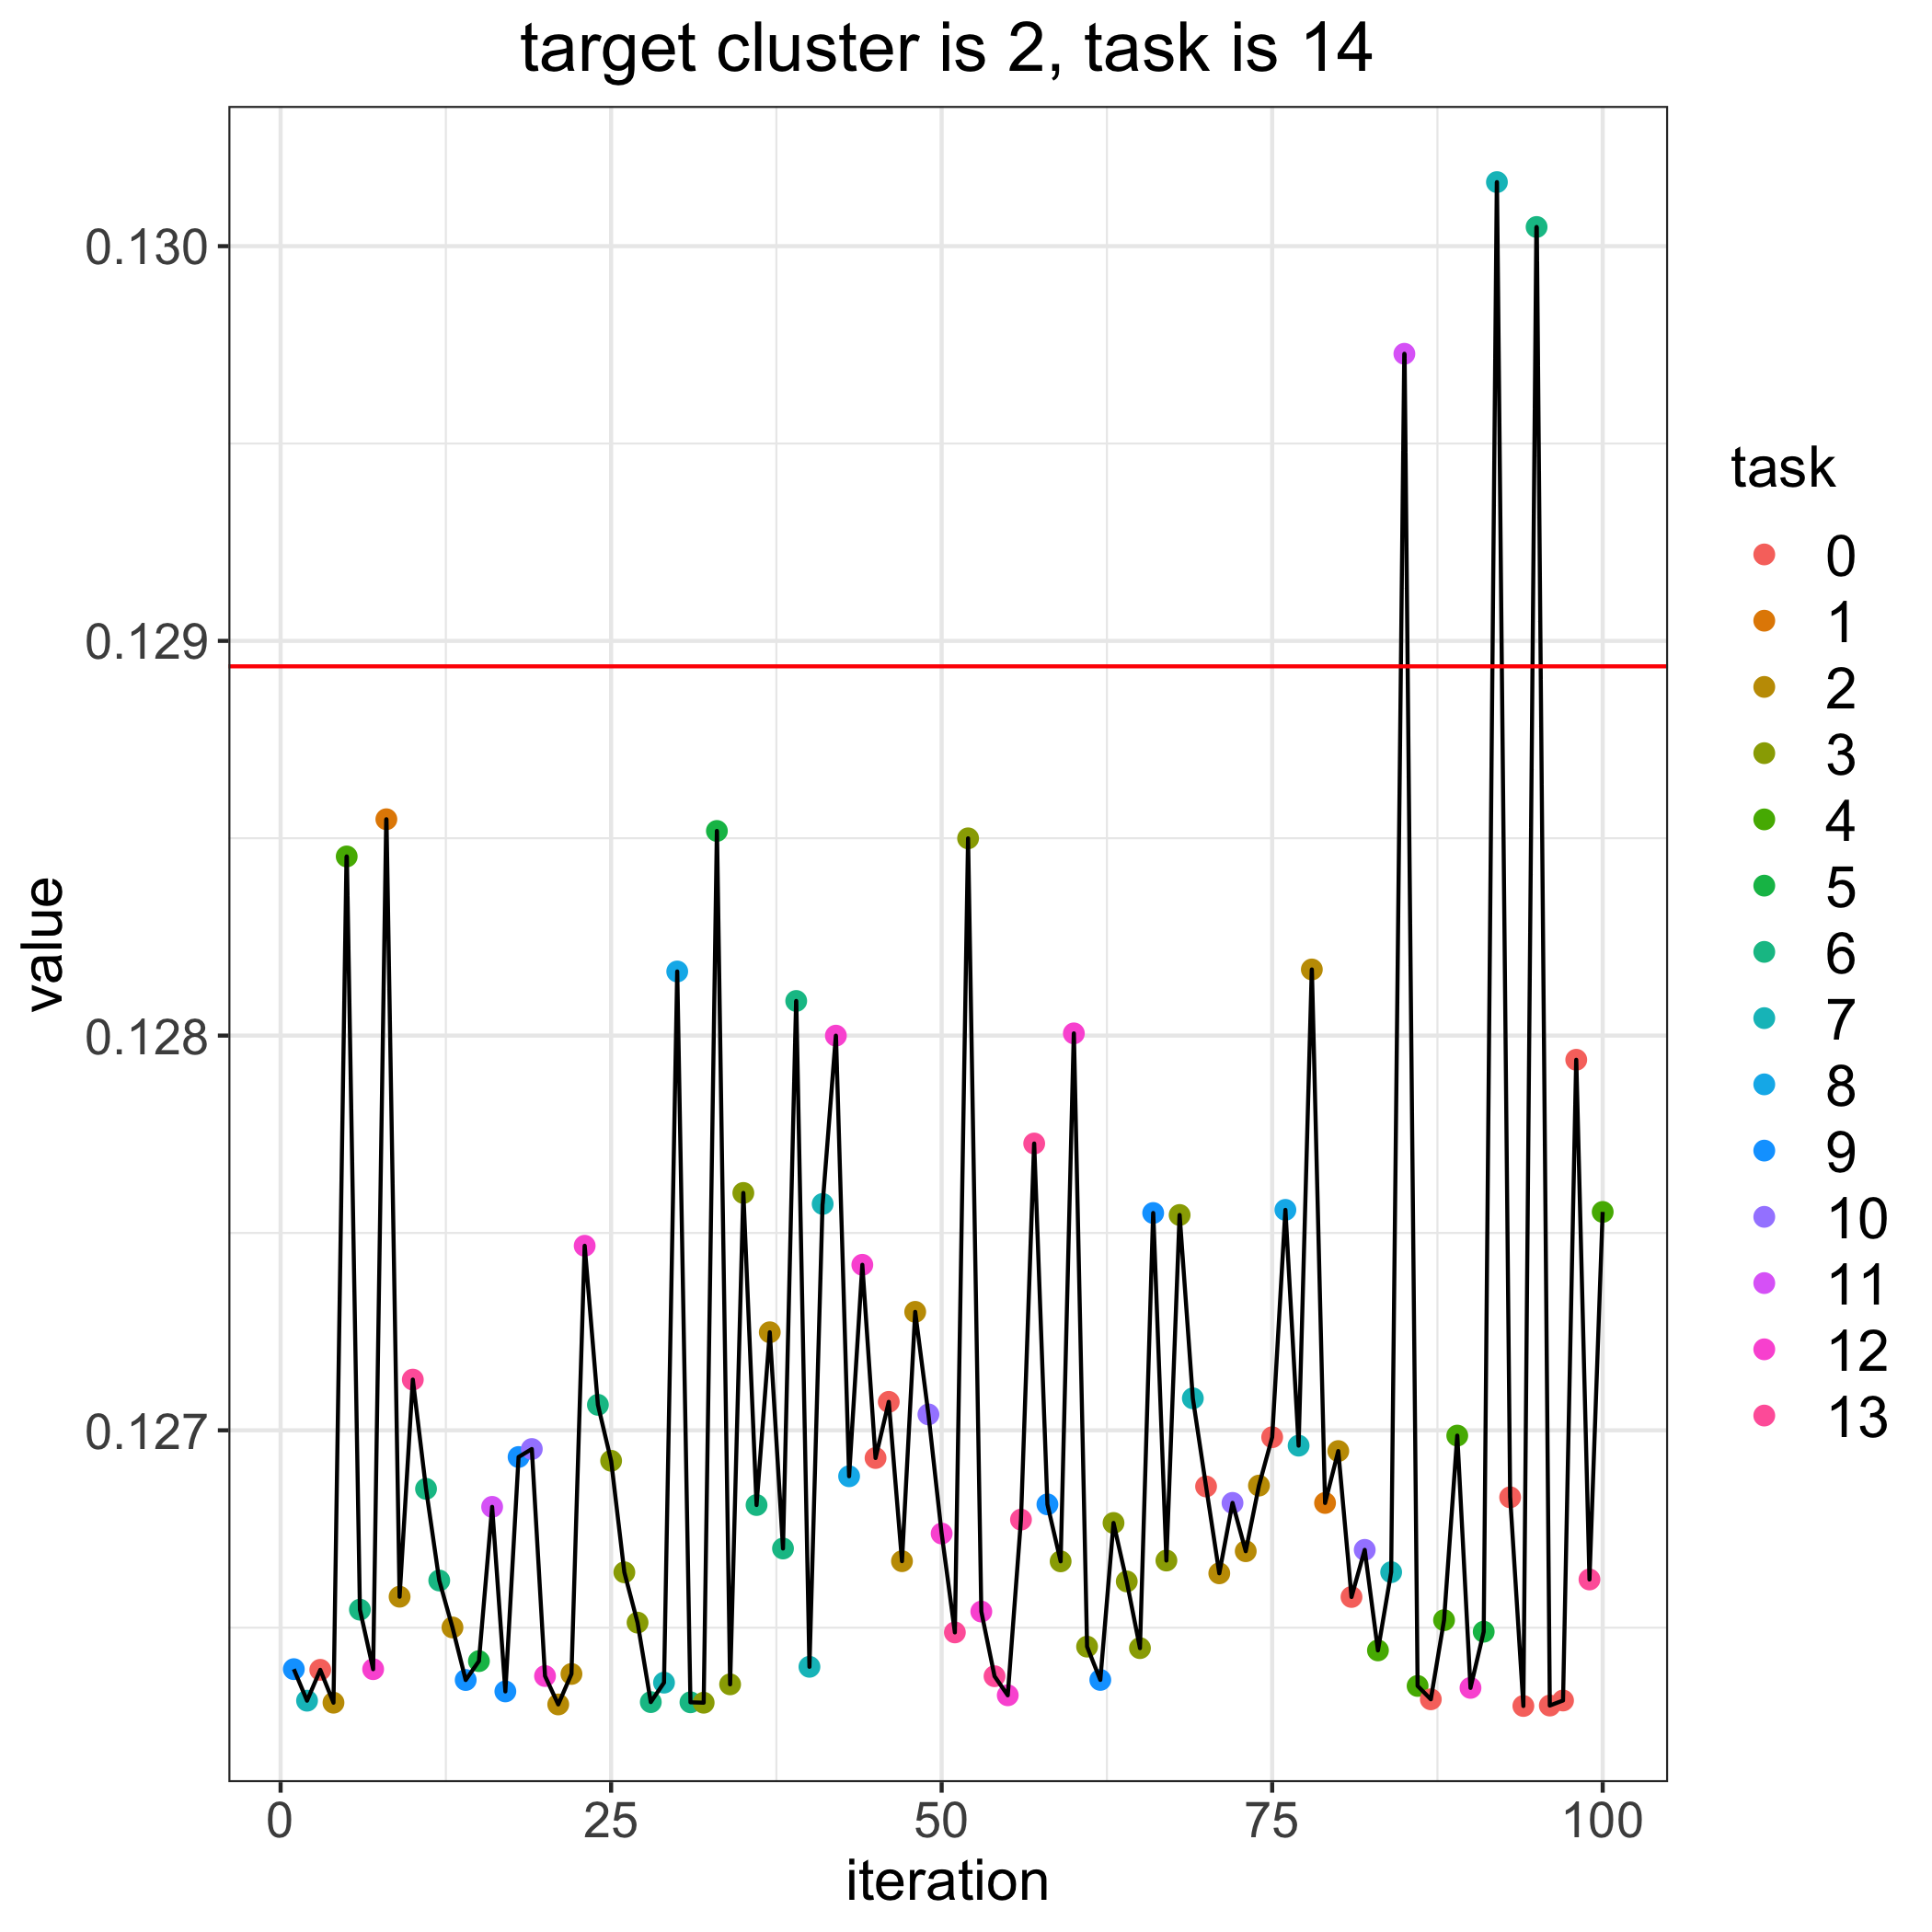

Data behind this chart, as committed beside it:
, losses, bandit_selects
0, 0.1289, 
1, 0.1264, 9.0
2, 0.1263, 7.0
3, 0.1264, 0.0
4, 0.1263, 2.0
5, 0.1285, 4.0
6, 0.1265, 6.0
7, 0.1264, 12.0
8, 0.1285, 1.0
9, 0.1266, 2.0
10, 0.1271, 13.0
11, 0.1269, 6.0
12, 0.1266, 6.0
13, 0.1265, 2.0
14, 0.1264, 9.0
15, 0.1264, 5.0
16, 0.1268, 11.0
17, 0.1263, 9.0
18, 0.1269, 9.0
19, 0.127, 10.0
20, 0.1264, 12.0
21, 0.1263, 2.0
22, 0.1264, 2.0
23, 0.1275, 12.0
24, 0.1271, 6.0
25, 0.1269, 3.0
26, 0.1266, 3.0
27, 0.1265, 3.0
28, 0.1263, 6.0
29, 0.1264, 7.0
30, 0.1282, 8.0
31, 0.1263, 6.0
32, 0.1263, 3.0
33, 0.1285, 5.0
34, 0.1264, 3.0
35, 0.1276, 3.0
36, 0.1268, 6.0
37, 0.1272, 2.0
38, 0.1267, 6.0
39, 0.1281, 6.0
40, 0.1264, 7.0
41, 0.1276, 7.0
42, 0.128, 12.0
43, 0.1269, 8.0
44, 0.1274, 12.0
45, 0.1269, 0.0
46, 0.1271, 0.0
47, 0.1267, 2.0
48, 0.1273, 2.0
49, 0.127, 10.0
50, 0.1267, 12.0
51, 0.1265, 13.0
52, 0.1285, 3.0
53, 0.1265, 12.0
54, 0.1264, 13.0
55, 0.1263, 12.0
56, 0.1268, 13.0
57, 0.1277, 13.0
58, 0.1268, 9.0
59, 0.1267, 3.0
... 41 more rows
